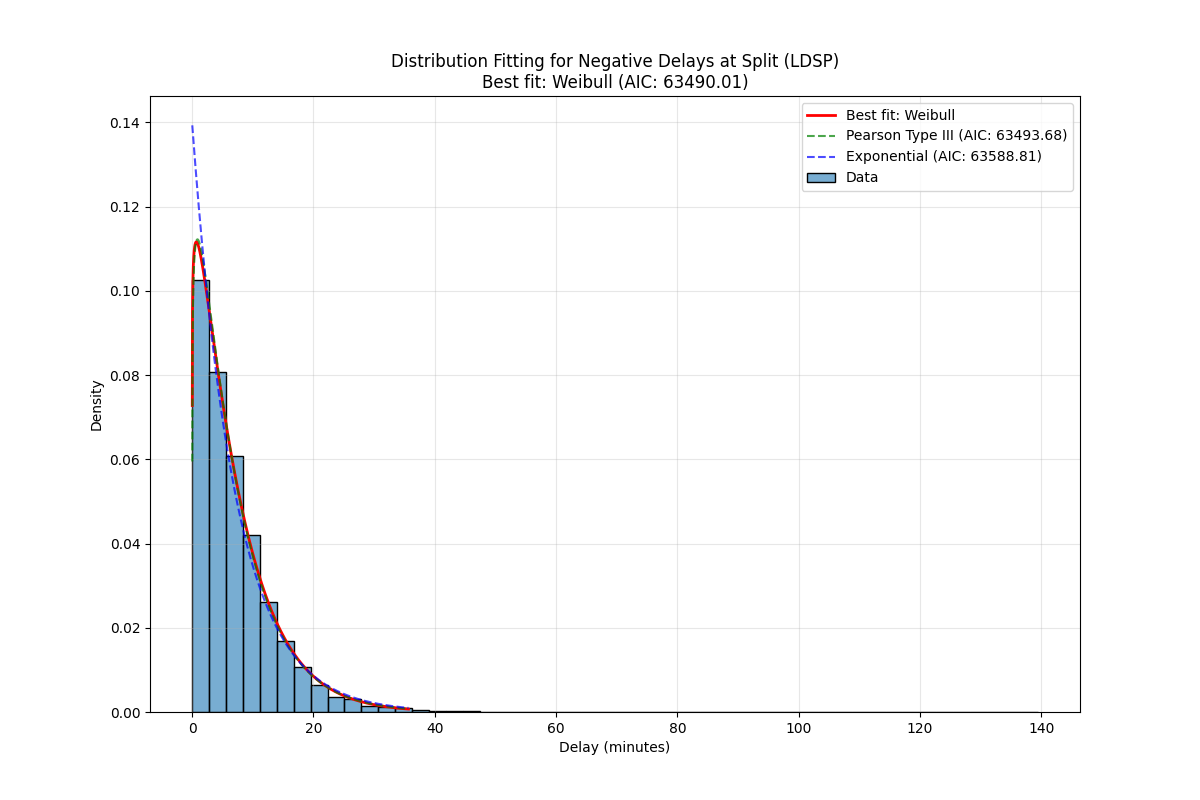

Data behind this chart, as committed beside it:
Distribution, Parameters, KS Statistic, P-value, AIC, BIC
Weibull, (np.float64(1.0810921493492707), np.floa…, 0.01346, 0.04099, 63490, 63512
Pearson Type III, (np.float64(1.8764725412552337), np.floa…, 0.01606, 0.007924, 63494, 63516
Exponential, (0.016666666666666666, 7.17767186867271), 0.04124, 2.9841001127086433e-16, 63589, 63603
Lognormal, (np.float64(0.8166002120302489), -0.8977…, 0.03538, 4.4827857450871e-12, 64110, 64132
Generalized Extreme Value, (np.float64(-0.3462072920822773), np.flo…, 0.03771, 1.1663463174479257e-13, 64583, 64604
Normal, (np.float64(7.1943385353393765), np.floa…, 0.1485, 2.1338576724982715e-206, 71654, 71669
Gamma, (np.float64(0.27932301945309757), np.flo…, 0.6793, 0.0, 106921, 106943
